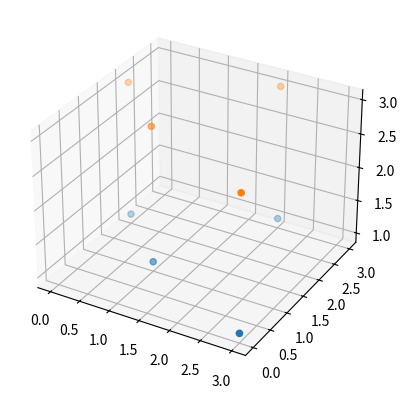

Python code for this plot:

from time import sleep


import matplotlib.pyplot as plt
from mpl_toolkits.mplot3d import Axes3D


fig = plt.figure()
ax = fig.add_subplot(111, projection='3d')

x = [0, 1, 2, 3]
y = [2, 1, 3, 0]
z1 = [1, 1, 1, 1]
z2 = [i + 2 for i in z1]

ax.scatter(x, y, z1)
plt.show()

sleep(1)

ax.scatter(x, y, z2)
plt.show()

if __name__ == '_main__':
    pass
